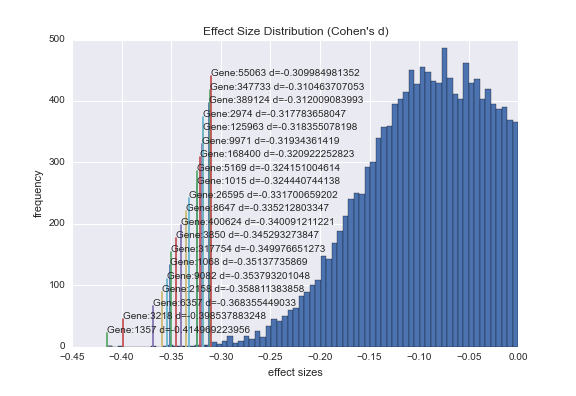

The table this chart was drawn from, first rows:
1357.0, carboxypeptidase A1 (pancreatic), -0.41496922395583308, 7.5786710172478098e-06, This gene encodes a member of the carbox…
3218, homeobox B8, -0.3985, 1.7166617322570115e-05, This gene is a member of the Antp homeob…
6357, chemokine (C-C motif) ligand 13, -0.3684, 6.9072726805605709e-05, This antimicrobial gene is one of severa…
2158, coagulation factor IX, -0.3588, 0.0001054, This gene encodes vitamin K-dependent co…
9082, XK, Kell blood group complex subunit-rel…, -0.3538, 0.0001313, This gene is located in the nonrecombini…
1068, centrin, EF-hand protein, 1, -0.3514, 0.0001463, The protein encoded by this gene plays i…
317754, POTE ankyrin domain family, member D, -0.35, 0.0001558, ?
3850, keratin 3, type II, -0.3453, 0.0001894, The protein encoded by this gene is a me…
400624, FLJ45079 protein, -0.3401, 0.000236, ?
8647, ATP-binding cassette, sub-family B (MDR/…, -0.3352, 0.0002904, The membrane-associated protein encoded …
26595, olfactory receptor, family 8, subfamily …, -0.3317, 0.0003351, Olfactory receptors interact with odoran…
1015, cadherin 17, LI cadherin (liver-intestin…, -0.3244, 0.0004531, This gene is a member of the cadherin su…
5169, ectonucleotide pyrophosphatase/phosphodi…, -0.3242, 0.0004555, The protein encoded by this gene belongs…
168400, DEAD (Asp-Glu-Ala-Asp) box polypeptide 5…, -0.3209, 0.0005201, This intronless gene encodes a protein w…
9971, nuclear receptor subfamily 1, group H, m…, -0.3193, 0.0005546, This gene encodes a ligand-activated tra…
125963, olfactory receptor, family 1, subfamily …, -0.3184, 0.000575, Olfactory receptors interact with odoran…
2974, guanylate cyclase 1, soluble, beta 2 (ps…, -0.3178, 0.000588, ?
389124, IQ motif containing F5, -0.312, 0.0007408, ?
347733, tubulin, beta 2B class IIb, -0.3105, 0.0007818, The protein encoded by this gene is a be…
55063, zinc finger, CW type with PWWP domain 1, -0.31, 0.0007979, ?
5020, oxytocin/neurophysin I prepropeptide, -0.3096, 0.0008151, This gene encodes a precursor protein th…
6007, Rh blood group, D antigen, -0.3091, 0.0008293, The Rh blood group system is the second …
3101, hexokinase 3 (white cell), -0.3084, 0.000848, Hexokinases phosphorylate glucose to pro…
23440, orthopedia homeobox, -0.3082, 0.0008588, ?
3805, killer cell immunoglobulin-like receptor…, -0.3076, 0.0008744, Killer cell immunoglobulin-like receptor…
5754, protein tyrosine kinase 7 (inactive), -0.3071, 0.0008926, This gene encodes a member of the recept…
138804, olfactory receptor, family 13, subfamily…, -0.3051, 0.000963, Olfactory receptors interact with odoran…
503497, membrane-spanning 4-domains, subfamily A…, -0.3028, 0.001054, ?
56979, PR domain containing 9, -0.3009, 0.001132, The protein encoded by this gene is a zi…
7498, xanthine dehydrogenase, -0.3005, 0.001153, Xanthine dehydrogenase belongs to the gr…
653781, POTE ankyrin domain family, member J, -0.2993, 0.001204, ?
6725, src-related kinase lacking C-terminal re…, -0.2984, 0.001243, ?
2811, glycoprotein Ib (platelet), alpha polype…, -0.2984, 0.001242, Glycoprotein Ib (GP Ib) is a platelet su…
27286, sushi-repeat containing protein, X-linke…, -0.2977, 0.001276, This gene encodes a secreted protein tha…
23705, cell adhesion molecule 1, -0.2974, 0.00129, ?
284680, chromosome 1 open reading frame 111, -0.2972, 0.0013, ?
157927, chromosome 9 open reading frame 62, -0.2949, 0.001422, ?
728763, ciliary rootlet coiled-coil, rootletin f…, -0.2938, 0.001475, 32
9261, mitogen-activated protein kinase-activat…, -0.2934, 0.001499, This gene encodes a member of the Ser/Th…
200634, keratinocyte associated protein 3, -0.2933, 0.001503, ?
60686, chromosome 14 open reading frame 93, -0.2932, 0.00151, ?
81027, tubulin, beta 1 class VI, -0.293, 0.001521, ?
64065, PERP, TP53 apoptosis effector, -0.2925, 0.00155, ?
9601, protein disulfide isomerase family A, me…, -0.2924, 0.001554, ?
23135, lysine (K)-specific demethylase 6B, -0.2919, 0.001581, ?
646498, chromosome 3 open reading frame 84, -0.2918, 0.001592, ?
55268, enoyl CoA hydratase domain containing 2, -0.2917, 0.001596, ?
55195, chromosome 14 open reading frame 105, -0.2916, 0.001603, ?
114984, FLYWCH family member 2, -0.2914, 0.00161, ?
56300, interleukin 36, gamma, -0.2912, 0.001634, The protein encoded by this gene is a me…
6345, sarcalumenin, -0.2907, 0.001654, ?
391365, sulfotransferase family, cytosolic, 6B, …, -0.2893, 0.001745, ?
55821, allantoicase, -0.2887, 0.001783, Allantoicase (EC 3.5.3.4) participates i…
136242, protease, serine, 37, -0.2885, 0.001794, ?
347735, serine incorporator 2, -0.2882, 0.001814, ?
551.0, arginine vasopressin, -0.288, 0.001841, This gene encodes a precursor protein co…
651959, FSHD region gene 2-like, -0.2877, 0.001851, <a href="/nuccore/NW_001841858.1?from=82…
439996, interferon-induced protein with tetratri…, -0.2874, 0.001872, ?
191585, placenta-specific 4, -0.2874, 0.001872, ?
4065, lymphocyte antigen 75, -0.2873, 0.001875, ?
376497, solute carrier family 27 (fatty acid tra…, -0.2871, 0.001885, ?
... 135 more rows
